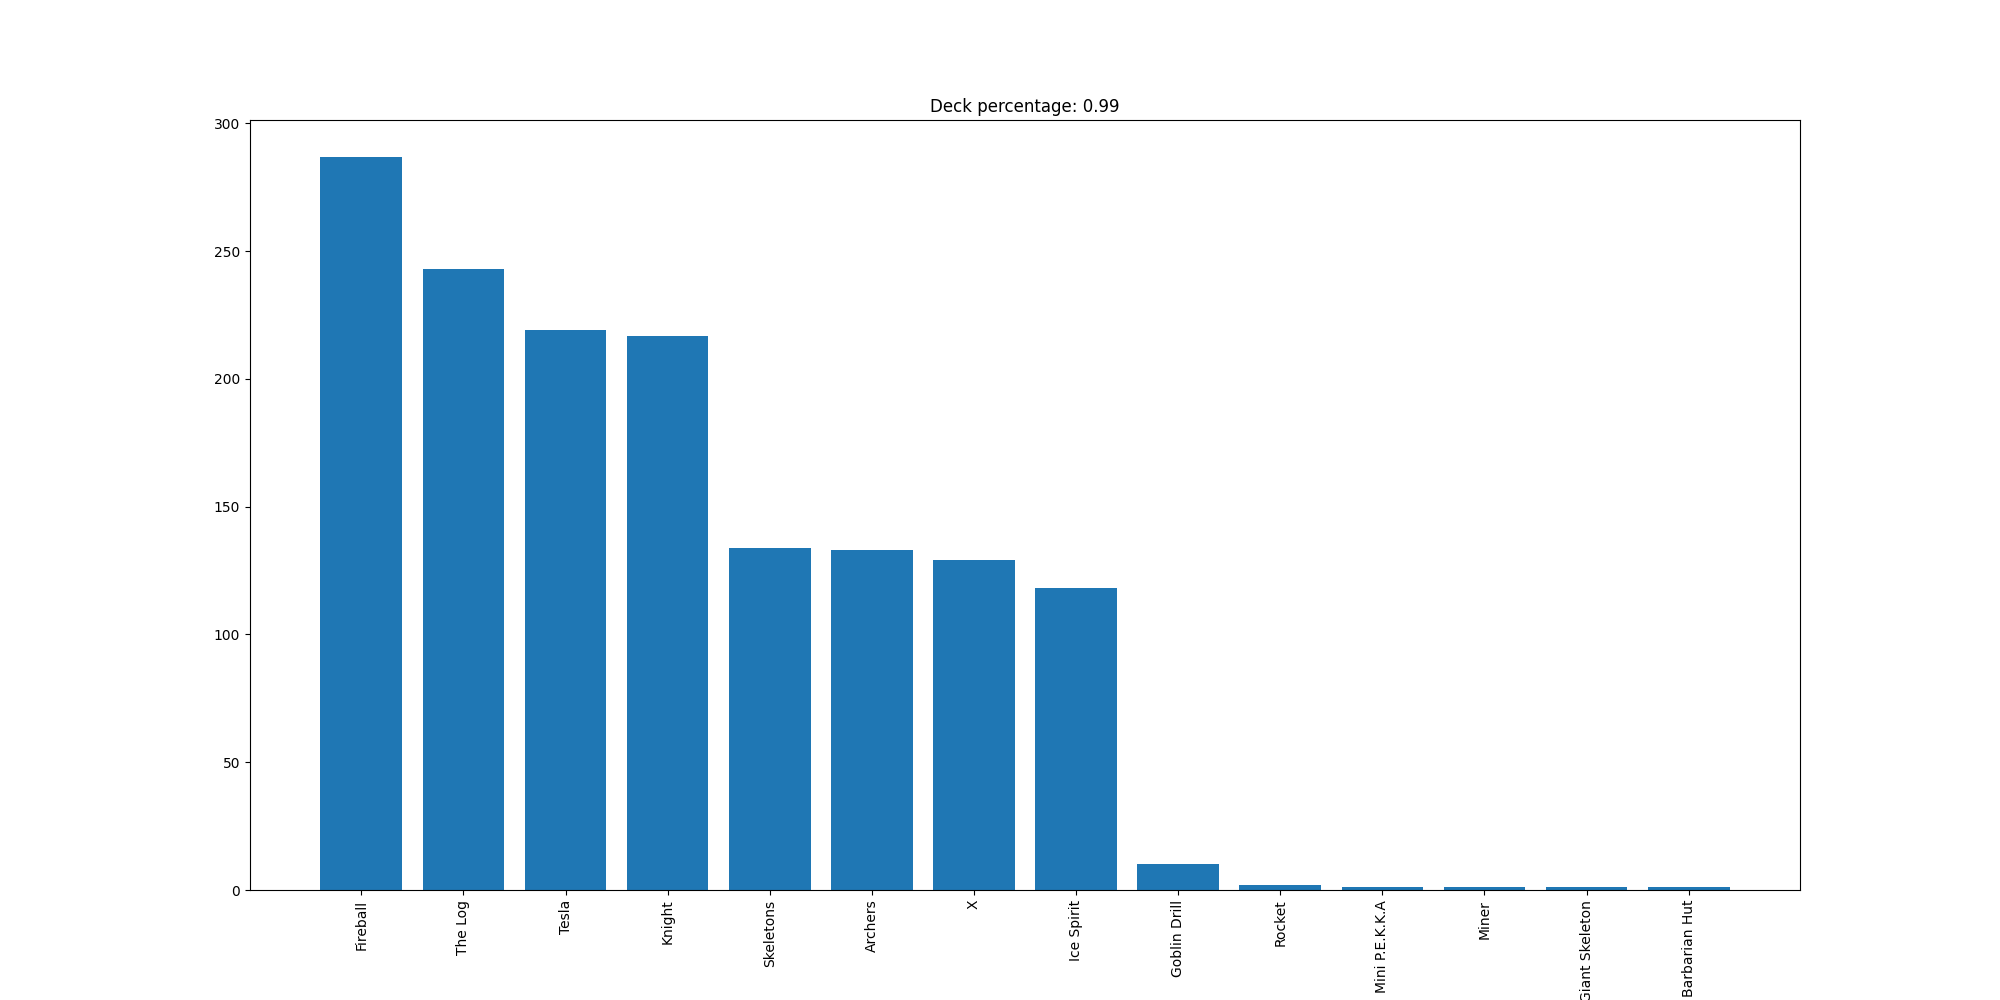

The data file committed next to this chart (first rows):
Fireball, 287
The Log, 243
Tesla, 219
Knight, 217
Skeletons, 134
Archers, 133
X, 129
Ice Spirit, 118
Goblin Drill, 10
Rocket, 2
Mini P.E.K.K.A, 1
Miner, 1
Giant Skeleton, 1
Barbarian Hut, 1
